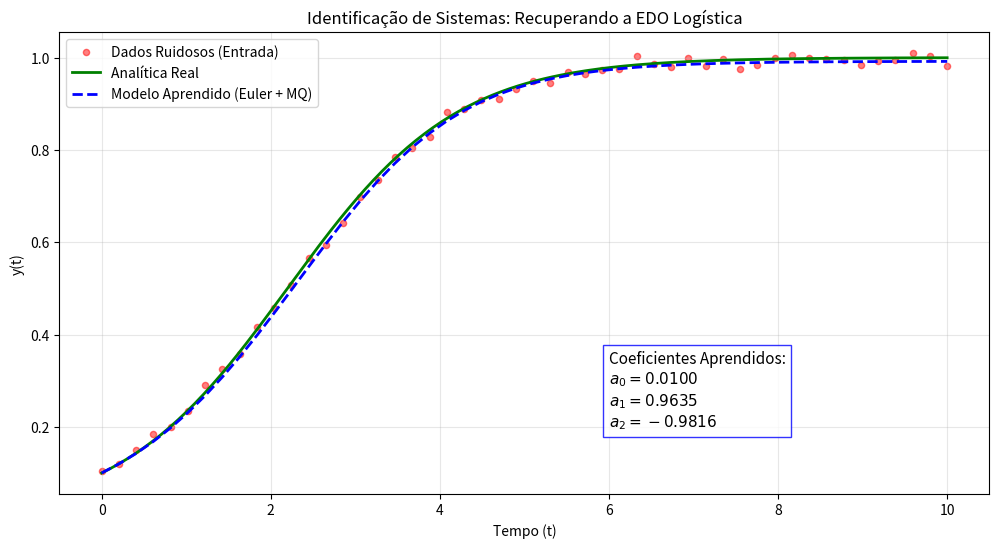

Python code for this plot:
import numpy as np
import matplotlib.pyplot as plt

# --- 1. CONFIGURAÇÕES E PARÂMETROS ---
N = 50                          # Número de pontos (item b)
tempo_inicio = 0
tempo_fim = 10
y0 = 0.1                        # Condição inicial
# Cálculo do passo h baseado na grade de tempo
t_i = np.linspace(tempo_inicio, tempo_fim, N)
h = t_i[1] - t_i[0] 

# Solução analítica real: y(t) = 1 / (1 + 9*exp(-t))
def solucao_analitica(t):
    return 1 / (1 + 9 * np.exp(-t))

# --- 2. GERAÇÃO DOS DADOS "EXPERIMENTAIS" (Item b) ---
np.random.seed(42) # Para você ter sempre os mesmos resultados ao testar
ruido = np.random.normal(0, 0.01, N)
y_i = solucao_analitica(t_i) + ruido

# --- 3. RESOLUÇÃO DOS MÍNIMOS QUADRADOS (Item e) ---
# Matriz A: [h, h*y_i, h*y_i^2]
A = np.column_stack([
    np.full(len(y_i)-1, h), 
    h * y_i[:-1], 
    h * (y_i[:-1]**2)
])

# Vetor r: y_{i+1} - y_i
r = np.diff(y_i)

# Resolvendo: A * a = r
a_hat, _, _, _ = np.linalg.lstsq(A, r, rcond=None)

# --- 4. VALIDAÇÃO: MÉTODO DE EULER COM O MODELO APRENDIDO (Item f) ---
y_simulado = np.zeros(len(t_i))
y_simulado[0] = y0

for i in range(len(t_i) - 1):
    # f_a(y) = a0 + a1*y + a2*y^2
    derivada_aprendida = a_hat[0] + a_hat[1]*y_simulado[i] + a_hat[2]*(y_simulado[i]**2)
    y_simulado[i+1] = y_simulado[i] + h * derivada_aprendida

# --- 5. VISUALIZAÇÃO DOS RESULTADOS ---
plt.figure(figsize=(12, 6))

# Dados coletados (com ruído)
plt.scatter(t_i, y_i, color='red', alpha=0.5, s=20, label='Dados Ruidosos (Entrada)')

# Solução Analítica (O ideal teórico)
t_suave = np.linspace(tempo_inicio, tempo_fim, 200)
plt.plot(t_suave, solucao_analitica(t_suave), 'g-', label='Analítica Real', linewidth=2)

# Modelo Aprendido (O que o Python descobriu)
plt.plot(t_i, y_simulado, 'b--', label='Modelo Aprendido (Euler + MQ)', linewidth=2)

plt.title('Identificação de Sistemas: Recuperando a EDO Logística')
plt.xlabel('Tempo (t)')
plt.ylabel('y(t)')
plt.legend()
plt.grid(True, alpha=0.3)

# Print dos coeficientes para o seu relatório
texto_coeficientes = (f"Coeficientes Aprendidos:\n"
                      f"$a_0 = {a_hat[0]:.4f}$\n"
                      f"$a_1 = {a_hat[1]:.4f}$\n"
                      f"$a_2 = {a_hat[2]:.4f}$")

# Inserindo o texto no gráfico (ajuste as coordenadas 6.0 e 0.2 se necessário)
plt.text(6.0, 0.2, texto_coeficientes, fontsize=11, 
         bbox=dict(facecolor='white', alpha=0.8, edgecolor='blue'))

plt.show()
